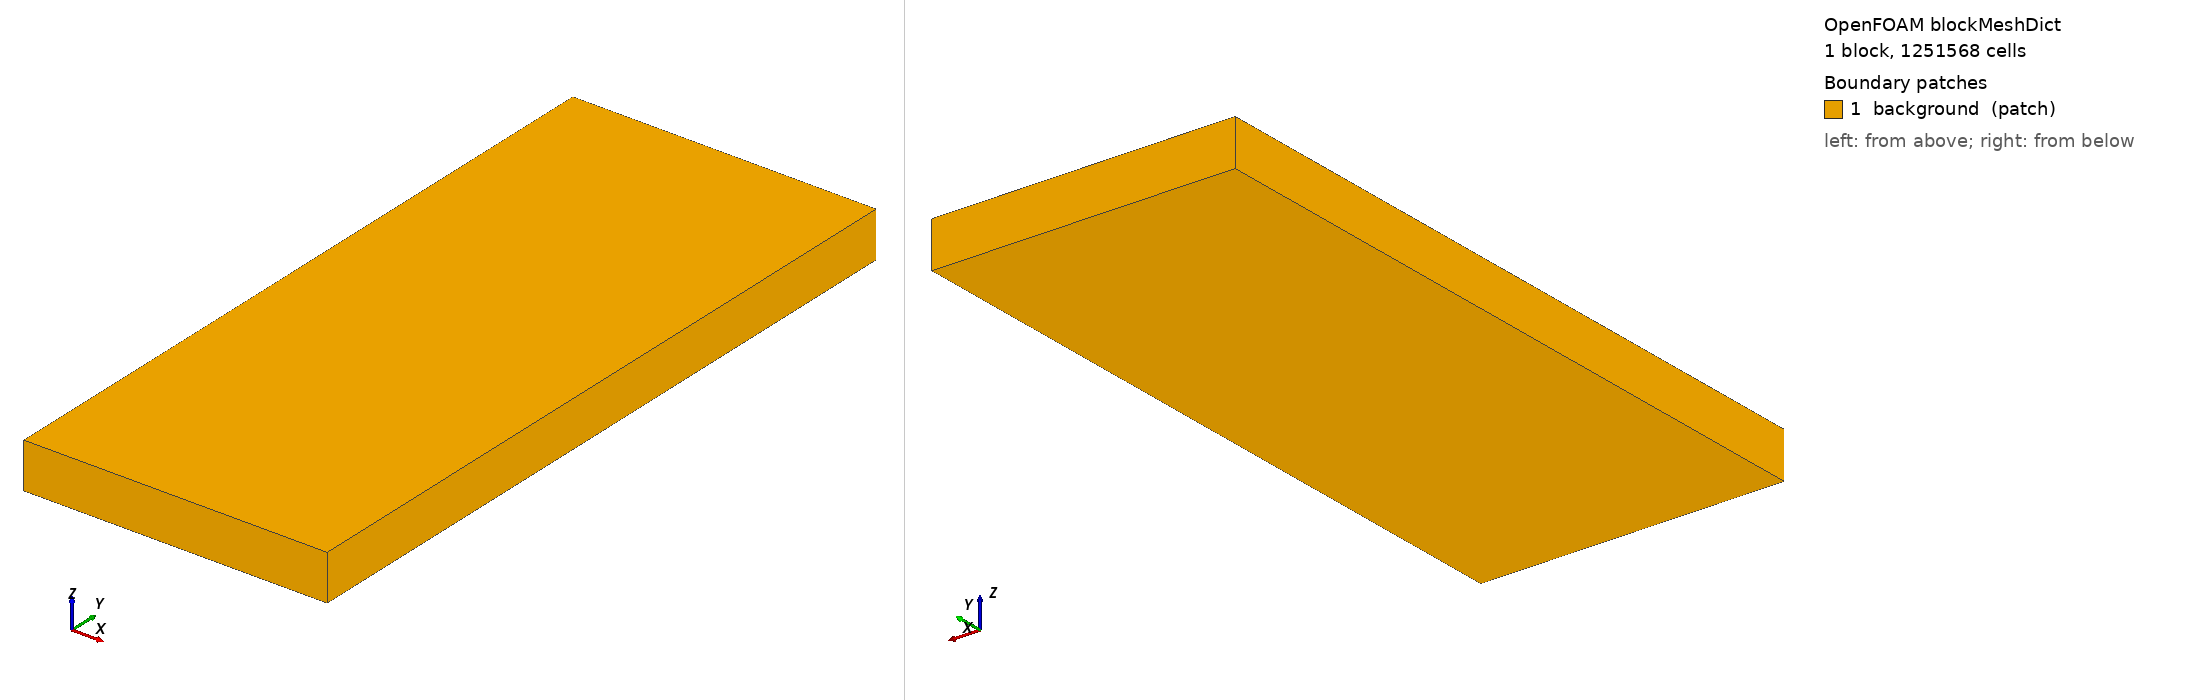

OpenFOAM case: the mesh blockMesh builds from blockMeshDict, 1 block(s), 1251568 cells. Boundary patches (legend numbers): 1 background (patch). Left view from above one corner, right view from below the opposite corner. Boundary conditions: 0 field file(s) under 0/; 0 of 1 drawn patches have an entry in a shipped field file.

=== system/blockMeshDict ===
FoamFile
{
    format      ascii;
    class       dictionary;
    location    "system";
    object      blockMeshDict;
}

convertToMeters 1;
vertices
(
    (-0.13499000000000003 -0.016 -0.00115) (0.04 -0.016 -0.00115) (0.04 0.39578 -0.00115) (-0.13499000000000003 0.39578 -0.00115)
    (-0.13499000000000003 -0.016 0.025300000000000003) (0.04 -0.016 0.025300000000000003) (0.04 0.39578 0.025300000000000003) (-0.13499000000000003 0.39578 0.025300000000000003)
);
blocks ( hex (0 1 2 3 4 5 6 7) (152 358 23) simpleGrading (1 1 1) );
boundary ( background { type patch; faces ( (0 3 2 1) (4 5 6 7) (0 1 5 4) (2 3 7 6) (0 4 7 3) (1 2 6 5) ); } );
